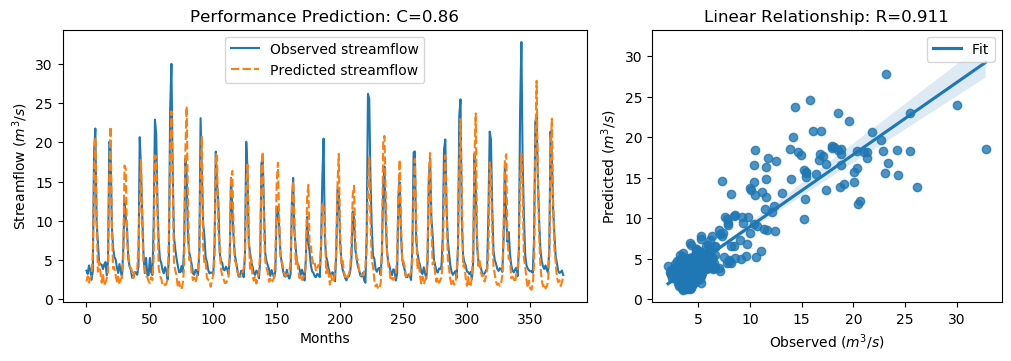

The data file committed next to this chart (first rows):
y_true, y_pred, y_true_scaled, y_pred_scaled
3.63, 2.244, -0.5645, -0.7616
3.21, 2.907, -0.6243, -0.6674
4.29, 2.097, -0.4707, -0.7825
3.67, 2.741, -0.5589, -0.691
2.46, 3.048, -0.7309, -0.6473
3.54, 5.729, -0.5773, -0.2662
18.82, 16.63, 1.595, 1.284
21.76, 20.62, 2.013, 1.85
9.83, 10.2, 0.3169, 0.3697
7.16, 3.499, -0.06268, -0.5831
4.67, 4.811, -0.4167, -0.3966
4.44, 3.46, -0.4494, -0.5887
4.4, 2.109, -0.4551, -0.7808
3.83, 3.198, -0.5361, -0.626
4.42, 1.78, -0.4522, -0.8276
4.72, 2.108, -0.4096, -0.781
3.03, 2.663, -0.6499, -0.7021
4.87, 3.515, -0.3883, -0.5809
20.07, 15.74, 1.773, 1.157
19.62, 21.99, 1.709, 2.046
9.33, 9.457, 0.2458, 0.2638
6.56, 3.876, -0.148, -0.5296
5.37, 4.065, -0.3172, -0.5028
5.07, 3.019, -0.3598, -0.6514
4.02, 2.244, -0.5091, -0.7616
3.34, 2.856, -0.6058, -0.6746
4.47, 1.852, -0.4451, -0.8174
3.61, 2.554, -0.5674, -0.7176
2.75, 2.706, -0.6897, -0.6959
6.28, 4.736, -0.1878, -0.4073
12.55, 17.03, 0.7036, 1.341
10.44, 16.6, 0.4036, 1.279
9.01, 7.346, 0.2003, -0.0362
5.12, 5.939, -0.3527, -0.2363
4.16, 4.269, -0.4892, -0.4737
3.72, 3.957, -0.5518, -0.5181
2.73, 3.49, -0.6925, -0.5844
2.73, 2.681, -0.6925, -0.6995
3.43, 3.576, -0.593, -0.5723
3.4, 3.608, -0.5972, -0.5676
3.1, 3.692, -0.6399, -0.5557
4.17, 6.895, -0.4878, -0.1004
20.66, 12.13, 1.857, 0.6438
16.78, 17.87, 1.305, 1.46
10.67, 9.068, 0.4363, 0.2085
5.59, 4.601, -0.2859, -0.4265
3.31, 3.983, -0.61, -0.5144
5.26, 2.884, -0.3328, -0.6707
3.05, 2.833, -0.647, -0.6779
3.04, 2.261, -0.6484, -0.7592
5.26, 2.034, -0.3328, -0.7914
3.41, 2.799, -0.5958, -0.6828
3.07, 2.444, -0.6442, -0.7332
9.62, 5.336, 0.2871, -0.322
22.89, 18.33, 2.174, 1.525
21.04, 18.2, 1.911, 1.507
12.14, 10.76, 0.6453, 0.4494
7.0, 3.875, -0.08543, -0.5297
5.08, 2.995, -0.3584, -0.6549
4.58, 2.585, -0.4295, -0.7131
... 317 more rows
